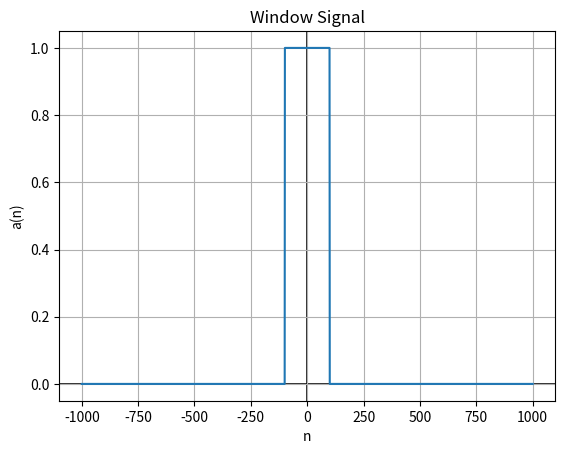

Here is the Python script that generated this plot:
import matplotlib.pyplot as plt
import numpy as np

# creating the time vector n=-1000:1:1000.
# start value is -1000 and the stop value is 1001 (1001 not included).
n = np.arange(-1000, 1001)

# creating the Window signal as required.
# np.abs(n) < 100 make sure that the condition is only for what between -99 and 99 (99 and -99 included)
a = np.where(np.abs(n) < 100, 1, 0)

# ----Plotting the signal and the axis----

# plotting the signal, the higher zorder is means that the line is above the lower zorder lines
plt.plot(n, a, zorder=2)

# plotting x-axis and y-axis with lower zorder than the signal
plt.axhline(y=0, color='black', linewidth=1.15, zorder=0)
plt.axvline(x=0, color='black', linewidth=1.15, zorder=0)

# labels and title
plt.xlabel('n')
plt.ylabel('a(n)')
plt.title('Window Signal')
plt.grid(True)
plt.show()
